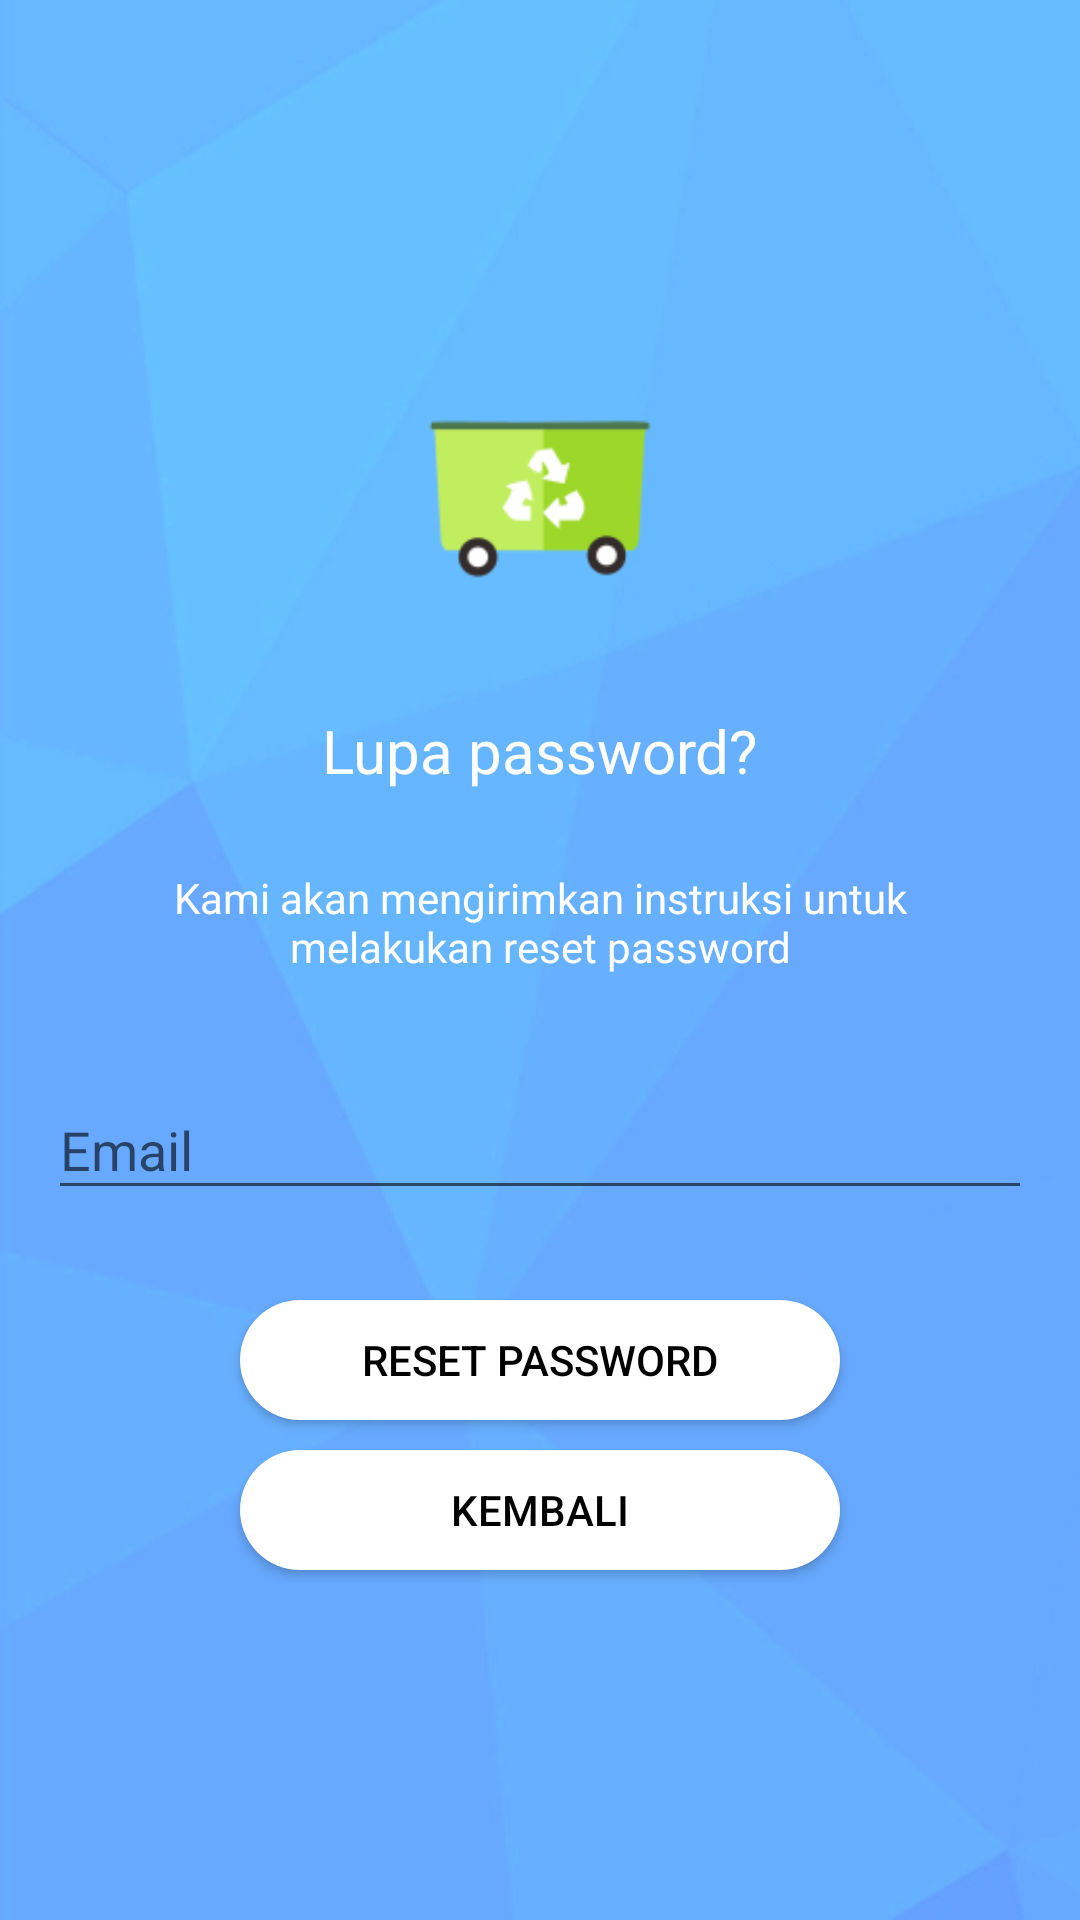

Layout XML and referenced resources for this Android screen:
<!-- AndroidManifest.xml: application theme AppTheme -->
<!-- res/layout/activity_reset_password.xml -->
<?xml version="1.0" encoding="utf-8"?>
<android.support.design.widget.CoordinatorLayout xmlns:android="http://schemas.android.com/apk/res/android"
    xmlns:app="http://schemas.android.com/apk/res-auto"
    xmlns:tools="http://schemas.android.com/tools"
    android:layout_width="match_parent"
    android:layout_height="match_parent"
    android:layout_gravity="center"
    android:background="@color/colorPrimary"
    android:fitsSystemWindows="true"
    tools:context="com.example.dimas.projectbanksampah.ResetPasswordActivity">

    <LinearLayout
        android:layout_width="fill_parent"
        android:layout_height="fill_parent"
        android:background="@drawable/blueprism"
        android:gravity="center"
        android:orientation="vertical"
        android:padding="@dimen/activity_horizontal_margin">


        <ImageView
            android:layout_width="@dimen/logo_w_h"
            android:layout_height="@dimen/logo_w_h"
            android:layout_gravity="center_horizontal"
            android:layout_marginBottom="10dp"
            android:src="@mipmap/ic_launcher2" />

        <TextView
            android:layout_width="wrap_content"
            android:layout_height="wrap_content"
            android:layout_gravity="center_horizontal"
            android:padding="10dp"
            android:text="@string/lbl_forgot_password"
            android:textColor="@android:color/white"
            android:textSize="20dp" />

        <TextView
            android:layout_width="wrap_content"
            android:layout_height="wrap_content"
            android:layout_marginBottom="10dp"
            android:gravity="center_horizontal"
            android:padding="@dimen/activity_horizontal_margin"
            android:text="@string/forgot_password_msg"
            android:textColor="@android:color/white"
            android:textSize="14dp" />

        <android.support.design.widget.TextInputLayout
            android:layout_width="match_parent"
            android:layout_height="wrap_content">

            <EditText
                android:id="@+id/email"
                android:layout_width="match_parent"
                android:layout_height="wrap_content"
                android:layout_marginBottom="10dp"
                android:layout_marginTop="20dp"
                android:hint="@string/hint_email"
                android:inputType="textEmailAddress"
                android:textColor="@android:color/white"
                android:textColorHint="@android:color/white" />
        </android.support.design.widget.TextInputLayout>

        

        <Button
            android:id="@+id/btn_reset_password"
            android:layout_width="200dip"
            android:layout_height="40dip"
            android:layout_marginTop="20dip"
            android:background="@drawable/mybutton"
            android:text="@string/btn_reset_password"
            android:textColor="@android:color/black" />

        <Button
            android:id="@+id/btn_back"
            android:layout_width="200dip"
            android:layout_height="40dip"
            android:layout_marginTop="10dp"
            android:background="@drawable/mybutton"
            android:text="@string/btn_back"
            android:textColor="@android:color/black" />

    </LinearLayout>

    <ProgressBar
        android:id="@+id/progressBar"
        android:layout_width="30dp"
        android:layout_height="30dp"
        android:layout_gravity="center|bottom"
        android:layout_marginBottom="20dp"
        android:visibility="gone" />
</android.support.design.widget.CoordinatorLayout>
<!-- resources referenced by this layout -->
<resources>
  <color name="colorPrimary">#595d5e</color>
  <dimen name="activity_horizontal_margin">16dp</dimen>
  <dimen name="logo_w_h">100dp</dimen>
  <!-- drawable blueprism: jpg bitmap (drawable, 41649 bytes) -->
  <!-- drawable mybutton (drawable) -->
  <?xml version="1.0" encoding="utf-8"?>
  <selector xmlns:android="http://schemas.android.com/apk/res/android">
      <item android:state_pressed="true">
          <shape android:shape="rectangle">
              <corners android:radius="20dip" />
              
              <gradient android:angle="-90" android:endColor="#b7b7b7" android:startColor="#c1c1c1" />
          </shape>
      </item>
      <item android:state_focused="true">
          <shape android:shape="rectangle">
              <corners android:radius="20dip" />
              
              
              <stroke android:width="1dip" android:color="#cacbcc" />
              <solid android:color="#a4a4a4" />
          </shape>
      </item>
      <item>
          <shape android:shape="rectangle">
              <corners android:radius="20dip" />
              
              <gradient android:angle="-90" android:endColor="#fff" android:startColor="#fff" />
          </shape>
      </item>
  </selector>
  <!-- mipmap ic_launcher2: png bitmap (mipmap-hdpi, 2509 bytes) -->
  <string name="btn_back">KEMBALI</string>
  <string name="btn_reset_password">Reset Password</string>
  <string name="forgot_password_msg">Kami akan mengirimkan instruksi untuk melakukan reset password</string>
  <string name="hint_email">Email</string>
  <string name="lbl_forgot_password">Lupa password?</string>
  <style name="AppTheme" parent="Theme.AppCompat.Light.DarkActionBar">
          
          <item name="colorPrimary">@color/blue</item>
          <item name="colorPrimaryDark">@color/colorPrimaryDark</item>
          <item name="colorAccent">@color/colorAccent</item>
      </style>
  <color name="blue">#0073c9</color>
  <color name="colorPrimaryDark">#595d5e</color>
  <color name="colorAccent">#fafafa</color>
</resources>
